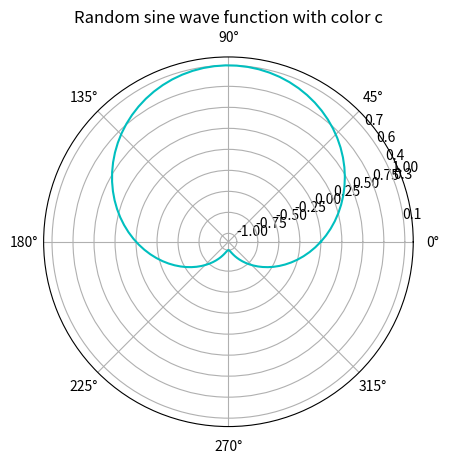

Write the Python code that produced this figure.

import numpy as np
import random
import matplotlib.pyplot as plt

# Constants
COLORS = ['b', 'g', 'r', 'c', 'm', 'y', 'k']

def task_func(ax):
    # Generate random sine wave function
    x = np.linspace(0, 2 * np.pi, 100)
    y = np.sin(x)

    # Select random color from predefined list
    color = random.choice(COLORS)

    # Set random position for radial labels
    labels = np.linspace(0, 1, 10)
    labels = labels[np.random.choice(len(labels), 5, replace=False)]

    # Plot sine wave function
    ax.plot(x, y, color=color)

    # Add radial labels
    for label in labels:
        ax.text(label, 1.1, f'{label:.1f}', ha='center', va='bottom')

    # Return color code
    return color

# Create polar subplot
fig, ax = plt.subplots(subplot_kw={'projection': 'polar'})

# Call task function and get color code
color = task_func(ax)

# Set title and show plot
ax.set_title(f'Random sine wave function with color {color}')
plt.show()
